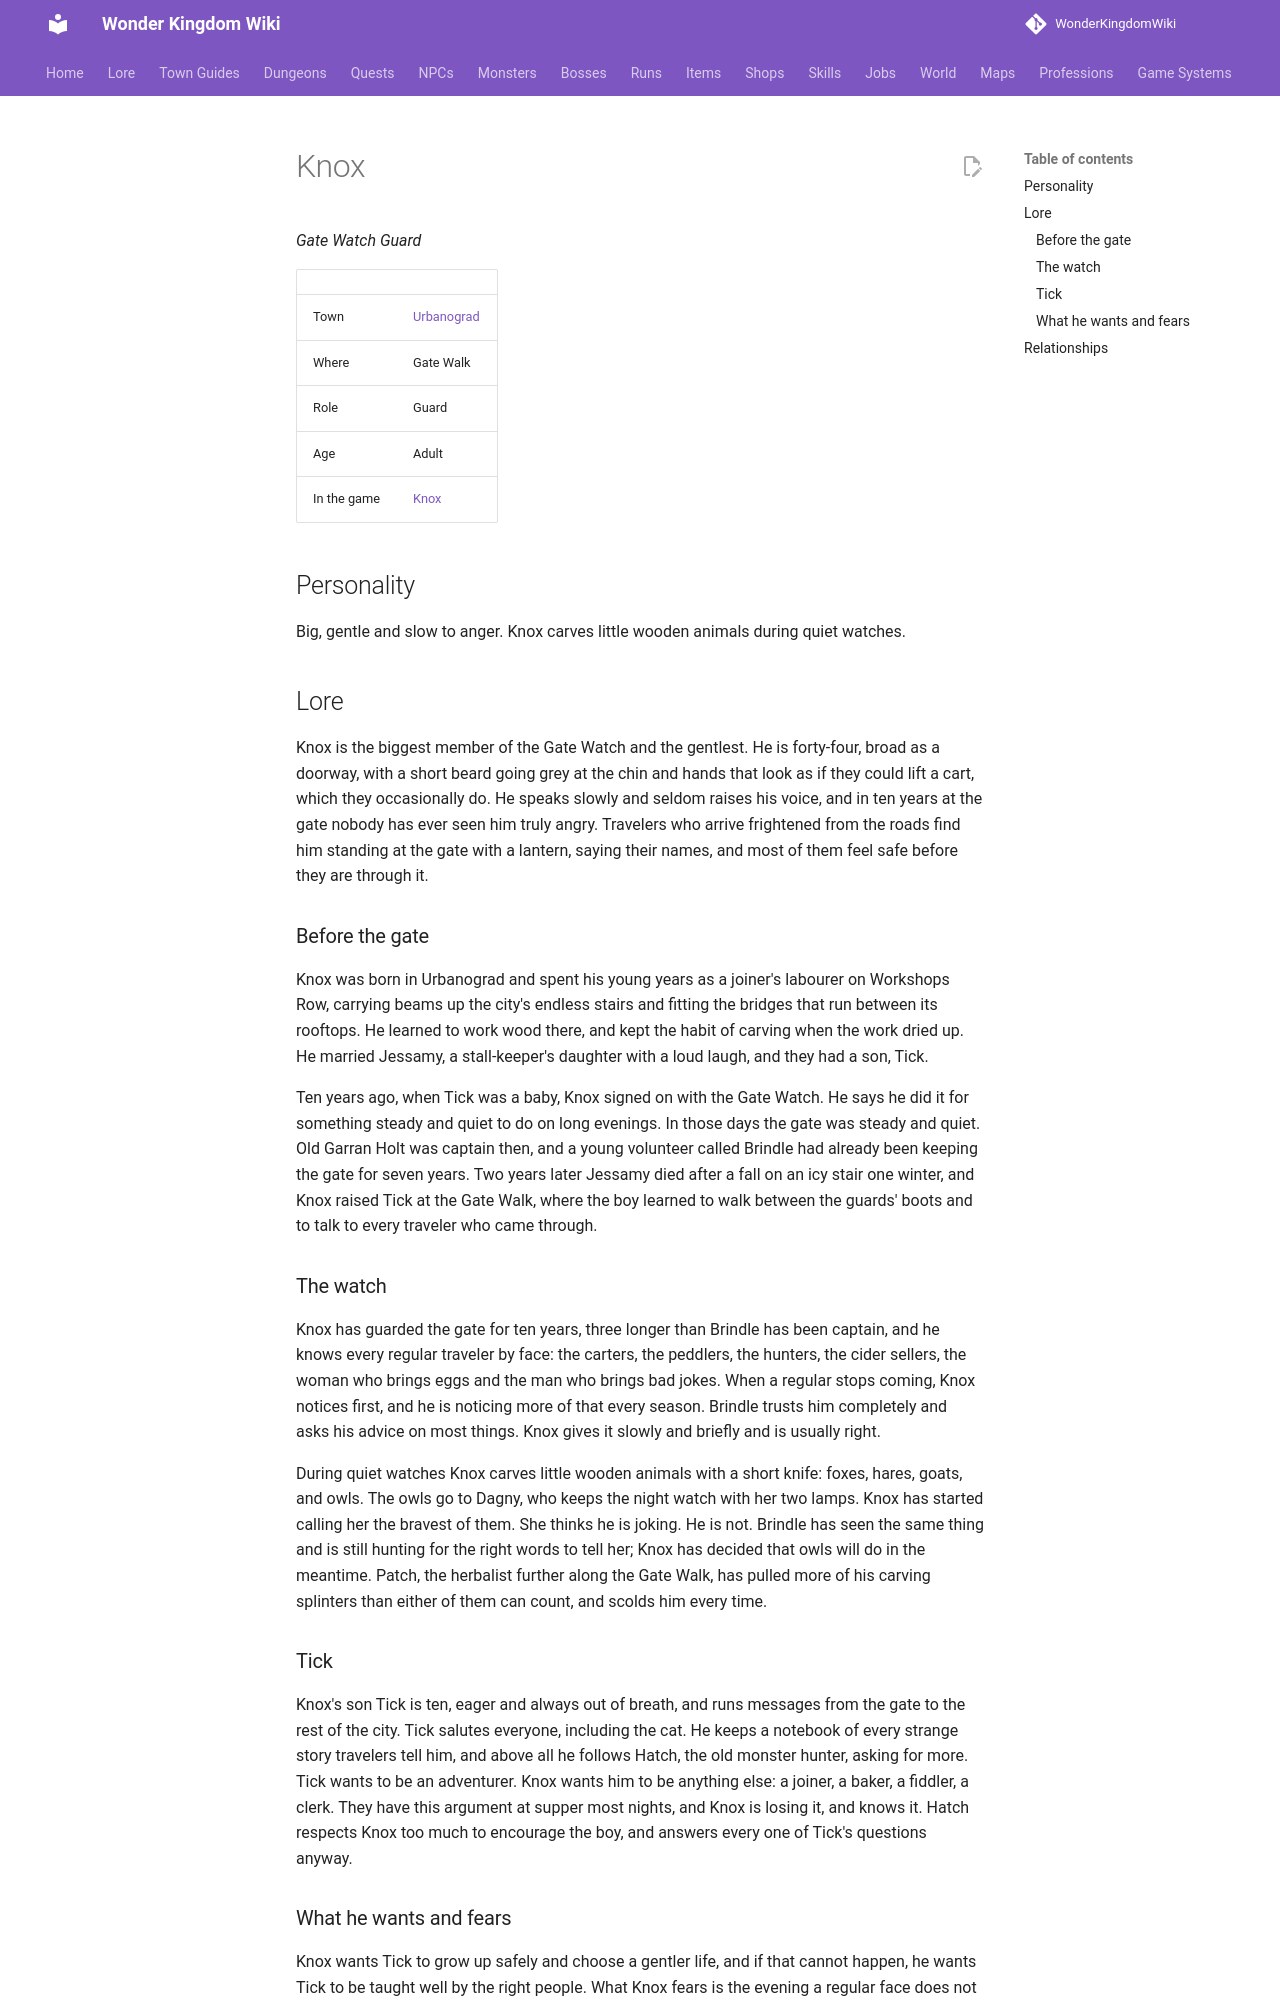

repository: alonohana627/WonderKingdomWiki · page: lore/people/urbanograd/knox/index.html · generator: mkdocs

<!-- Generated by tools/people.py from data/people/. Do not edit: changes are overwritten. -->

# Knox

*Gate Watch Guard*

|  |  |
|---|---|
| Town | [Urbanograd](../../towns/urbanograd.md) |
| Where | Gate Walk |
| Role | Guard |
| Age | Adult |
| In the game | [Knox](../../../npcs/knox.md) |

## Personality

Big, gentle and slow to anger. Knox carves little wooden animals during quiet watches.

## Lore

Knox is the biggest member of the Gate Watch and the gentlest. He is forty-four, broad as a doorway, with a short beard going grey at the chin and hands that look as if they could lift a cart, which they occasionally do. He speaks slowly and seldom raises his voice, and in ten years at the gate nobody has ever seen him truly angry. Travelers who arrive frightened from the roads find him standing at the gate with a lantern, saying their names, and most of them feel safe before they are through it.

### Before the gate

Knox was born in Urbanograd and spent his young years as a joiner's labourer on Workshops Row, carrying beams up the city's endless stairs and fitting the bridges that run between its rooftops. He learned to work wood there, and kept the habit of carving when the work dried up. He married Jessamy, a stall-keeper's daughter with a loud laugh, and they had a son, Tick.

Ten years ago, when Tick was a baby, Knox signed on with the Gate Watch. He says he did it for something steady and quiet to do on long evenings. In those days the gate was steady and quiet. Old Garran Holt was captain then, and a young volunteer called Brindle had already been keeping the gate for seven years. Two years later Jessamy died after a fall on an icy stair one winter, and Knox raised Tick at the Gate Walk, where the boy learned to walk between the guards' boots and to talk to every traveler who came through.

### The watch

Knox has guarded the gate for ten years, three longer than Brindle has been captain, and he knows every regular traveler by face: the carters, the peddlers, the hunters, the cider sellers, the woman who brings eggs and the man who brings bad jokes. When a regular stops coming, Knox notices first, and he is noticing more of that every season. Brindle trusts him completely and asks his advice on most things. Knox gives it slowly and briefly and is usually right.

During quiet watches Knox carves little wooden animals with a short knife: foxes, hares, goats, and owls. The owls go to Dagny, who keeps the night watch with her two lamps. Knox has started calling her the bravest of them. She thinks he is joking. He is not. Brindle has seen the same thing and is still hunting for the right words to tell her; Knox has decided that owls will do in the meantime. Patch, the herbalist further along the Gate Walk, has pulled more of his carving splinters than either of them can count, and scolds him every time.
